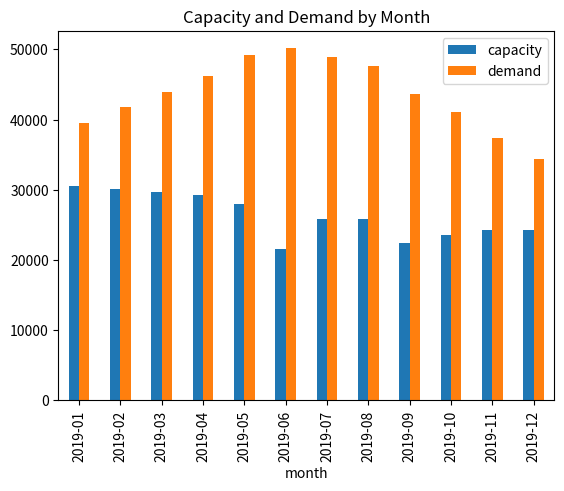
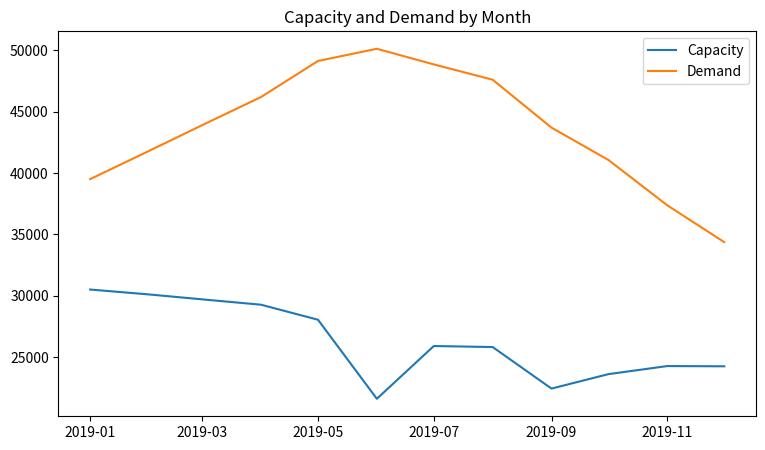
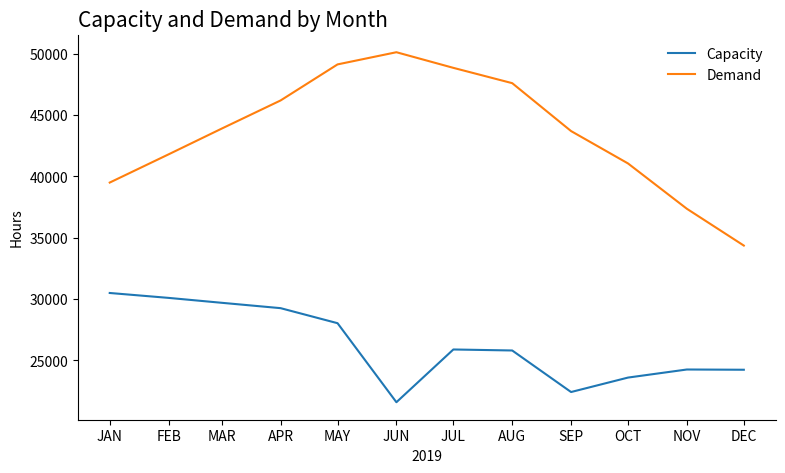
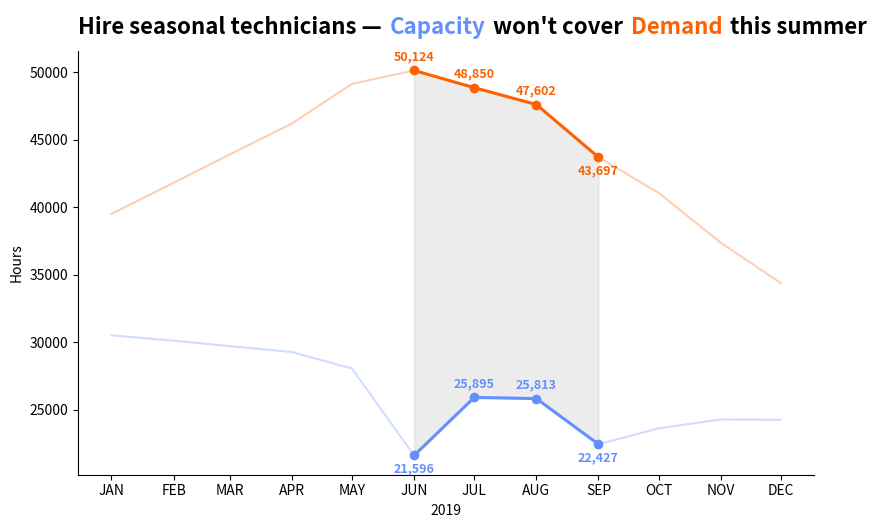

These figures' Python source, in order: (Note: this script raises an exception after producing the figures.)
# Given: twelve months of capacity and demand data, one calendar year
import pandas as pd
import numpy as np
import matplotlib.pyplot as plt

months = [
    "2019-01", "2019-02", "2019-03", "2019-04", "2019-05", "2019-06",
    "2019-07", "2019-08", "2019-09", "2019-10", "2019-11", "2019-12",
]
capacity = [30500, 30100, 29700, 29263, 28037, 21596, 25895, 25813, 22427, 23605, 24263, 24243]
demand = [39500, 41800, 43900, 46193, 49131, 50124, 48850, 47602, 43697, 41058, 37364, 34364]

capacity_df = pd.DataFrame({"month": months, "capacity": capacity, "demand": demand})
capacity_df

# Given: the default chart — one line of code, nothing styled
capacity_df.plot(x="month", y=["capacity", "demand"], kind="bar", title="Capacity and Demand by Month")
plt.show()

# Given: Big Idea #1's chart — a line for capacity, a line for demand, against real dates
capacity_df["date"] = pd.to_datetime(capacity_df["month"])

fig, ax = plt.subplots(figsize=(9, 5))
ax.plot(capacity_df["date"], capacity_df["capacity"], label="Capacity")
ax.plot(capacity_df["date"], capacity_df["demand"], label="Demand")
ax.legend()
ax.set_title("Capacity and Demand by Month")
plt.show()

# TODO 1: Big Idea #2's chart — one line, the monthly gap between demand and capacity


# Given: Big Idea #1's chart, decluttered — habillage only, no color or title-wording changes
fig, ax = plt.subplots(figsize=(9, 5))
ax.plot(capacity_df["date"], capacity_df["capacity"], label="Capacity")
ax.plot(capacity_df["date"], capacity_df["demand"], label="Demand")
ax.spines["top"].set_visible(False)
ax.spines["right"].set_visible(False)
ax.legend(frameon=False)
ax.set_xticks(capacity_df["date"])
ax.set_xticklabels([d.strftime("%b").upper() for d in capacity_df["date"]])
ax.set_xlabel("2019")
ax.set_ylabel("Hours")
ax.set_title("Capacity and Demand by Month", loc="left", fontsize=15)
plt.show()

# TODO 2: declutter Big Idea #2's chart — the same habillage moves, on one line


# Given: draw a title built from several differently colored pieces (the "rainbow text" technique)
from matplotlib.offsetbox import AnnotationBbox, HPacker, TextArea


def colored_title(ax, parts, fontsize=16, y=1.03):
    """
    Draw a left-aligned title built from several differently colored pieces,
    so a reader can read color-coded names directly in the title instead of
    looking them up in a separate legend.

    Parameters:
    - ax: the Axes to place the title above
    - parts: list of (text, color) tuples, drawn left to right
    - fontsize: font size applied to every piece
    - y: vertical position of the title, in axes fraction

    Returns:
    - the AnnotationBbox artist holding the composed title
    """
    boxes = [
        TextArea(text, textprops=dict(color=color, fontsize=fontsize, fontweight="bold"))
        for text, color in parts
    ]
    packed = HPacker(children=boxes, align="baseline", pad=0, sep=2)
    box = AnnotationBbox(
        packed, (0, y), xycoords=("axes fraction", "axes fraction"),
        box_alignment=(0, 0), frameon=False,
    )
    ax.add_artist(box)
    return box

# Given: Big Idea #1's chart, focused — faded-vs-vivid lines, a between-curves fill, labeled zone months
capacity_color = "#648FFF"
demand_color = "#FE6100"
zone_start, zone_end = pd.Timestamp("2019-06-01"), pd.Timestamp("2019-09-30")
in_zone = (capacity_df["date"] >= zone_start) & (capacity_df["date"] <= zone_end)
zone = capacity_df[in_zone]

fig_bg1, ax = plt.subplots(figsize=(9.5, 5.5))
# faded, full-year lines
ax.plot(capacity_df["date"], capacity_df["capacity"], color=capacity_color, alpha=0.3)
ax.plot(capacity_df["date"], capacity_df["demand"], color=demand_color, alpha=0.3)
# vivid, zone-only overlay
ax.plot(zone["date"], zone["capacity"], color=capacity_color, linewidth=2.2)
ax.plot(zone["date"], zone["demand"], color=demand_color, linewidth=2.2)
# the gap itself, filled, zone only
ax.fill_between(zone["date"], zone["capacity"], zone["demand"], color="grey", alpha=0.15)

# Capacity dips low in June and September but stays relatively flat and
# closer to the fill in July and August — label those two above the line
# instead of below, so the text never sits on top of the curve.
capacity_label_above = {"Jul", "Aug"}
demand_label_above = {"Jun", "Jul", "Aug"}

for _, row in zone.iterrows():
    month = row["date"].strftime("%b")
    capacity_offset = 5 if month in capacity_label_above else -5
    capacity_va = "bottom" if month in capacity_label_above else "top"
    demand_offset = 5 if month in demand_label_above else -5
    demand_va = "bottom" if month in demand_label_above else "top"

    ax.scatter(row["date"], row["capacity"], color=capacity_color, zorder=5)
    ax.annotate(f"{row['capacity']:,.0f}", (row["date"], row["capacity"]),
                textcoords="offset points", xytext=(0, capacity_offset), color=capacity_color,
                ha="center", va=capacity_va, fontsize=9, fontweight="bold")
    ax.scatter(row["date"], row["demand"], color=demand_color, zorder=5)
    ax.annotate(f"{row['demand']:,.0f}", (row["date"], row["demand"]),
                textcoords="offset points", xytext=(0, demand_offset), color=demand_color,
                ha="center", va=demand_va, fontsize=9, fontweight="bold")

ax.spines["top"].set_visible(False)
ax.spines["right"].set_visible(False)
ax.set_xticks(capacity_df["date"])
ax.set_xticklabels([d.strftime("%b").upper() for d in capacity_df["date"]])
ax.set_xlabel("2019")
ax.set_ylabel("Hours")
colored_title(ax, [
    ("Hire seasonal technicians — ", "black"), ("Capacity", capacity_color),
    (" won't cover ", "black"), ("Demand", demand_color), (" this summer", "black"),
])
plt.show()

# TODO 3: focus Big Idea #2's chart — a fresh accent color, filled under the curve, a takeaway title


# Given: save Big Idea #1's chart
import os

os.makedirs("../../reflection/session_3", exist_ok=True)
fig_bg1.savefig("../../reflection/session_3/module_8_BG1.png", dpi=150, bbox_inches="tight")

# TODO 4: save Big Idea #2's chart
